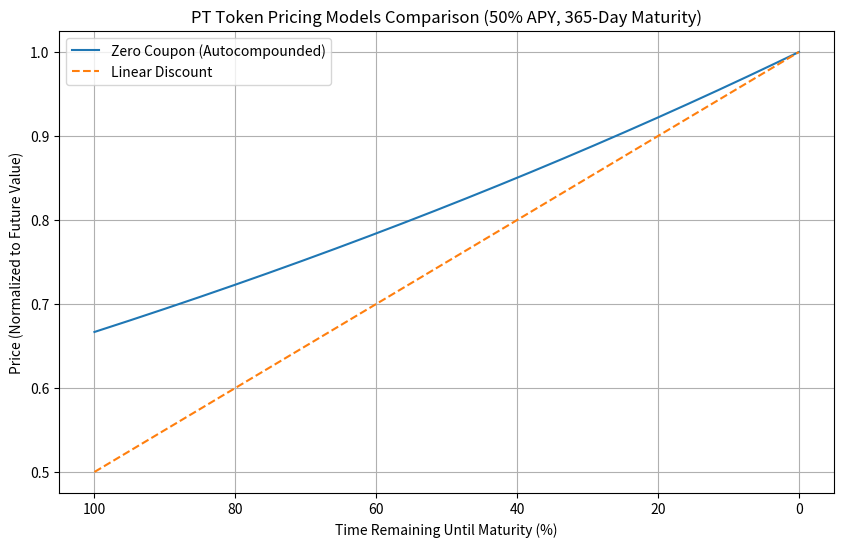

Write Python code to recreate this figure.
import numpy as np
import matplotlib.pyplot as plt

# Constants
SECONDS_PER_YEAR = 365 * 24 * 60 * 60  # 31,536,000 seconds

def calculate_prices(initial_apy_percent, maturity_days):
    # Convert inputs
    initial_apy = initial_apy_percent / 100  # Convert % to decimal
    maturity_seconds = maturity_days * 24 * 60 * 60
    
    # Create time array from maturity to issuance (reverse timeline)
    time_left = np.linspace(maturity_seconds, 0, 1000)
    t_years = time_left / SECONDS_PER_YEAR

    # Zero Coupon Bond Model calculations (autocompounded)
    zero_coupon_prices = 1 / ((1 + initial_apy) ** t_years)

    # Linear Discount Model calculations
    linear_prices = 1 - (initial_apy * t_years)
    linear_prices = np.maximum(linear_prices, 0)  # Prevent negative prices

    return time_left, zero_coupon_prices, linear_prices

def plot_results(time_left, zero_coupon, linear, maturity_days, apy_percent):
    plt.figure(figsize=(10, 6))
    
    # Convert time left to percentage of total maturity
    time_left_pct = (time_left / (maturity_days * 24 * 60 * 60)) * 100
    
    plt.plot(time_left_pct, zero_coupon, label='Zero Coupon (Autocompounded)')
    plt.plot(time_left_pct, linear, label='Linear Discount', linestyle='--')
    
    plt.title(f'PT Token Pricing Models Comparison ({apy_percent}% APY, {maturity_days}-Day Maturity)')
    plt.xlabel('Time Remaining Until Maturity (%)')
    plt.ylabel('Price (Normalized to Future Value)')
    plt.legend()
    plt.grid(True)
    
    # Invert x-axis to show countdown to maturity
    plt.gca().invert_xaxis()
    plt.show()

# Example usage
APY_PERCENT = 50  # 10% APY
MATURITY_DAYS = 365  # 1-year maturity

time_left, zero_coupon, linear = calculate_prices(APY_PERCENT, MATURITY_DAYS)
plot_results(time_left, zero_coupon, linear, MATURITY_DAYS, APY_PERCENT)